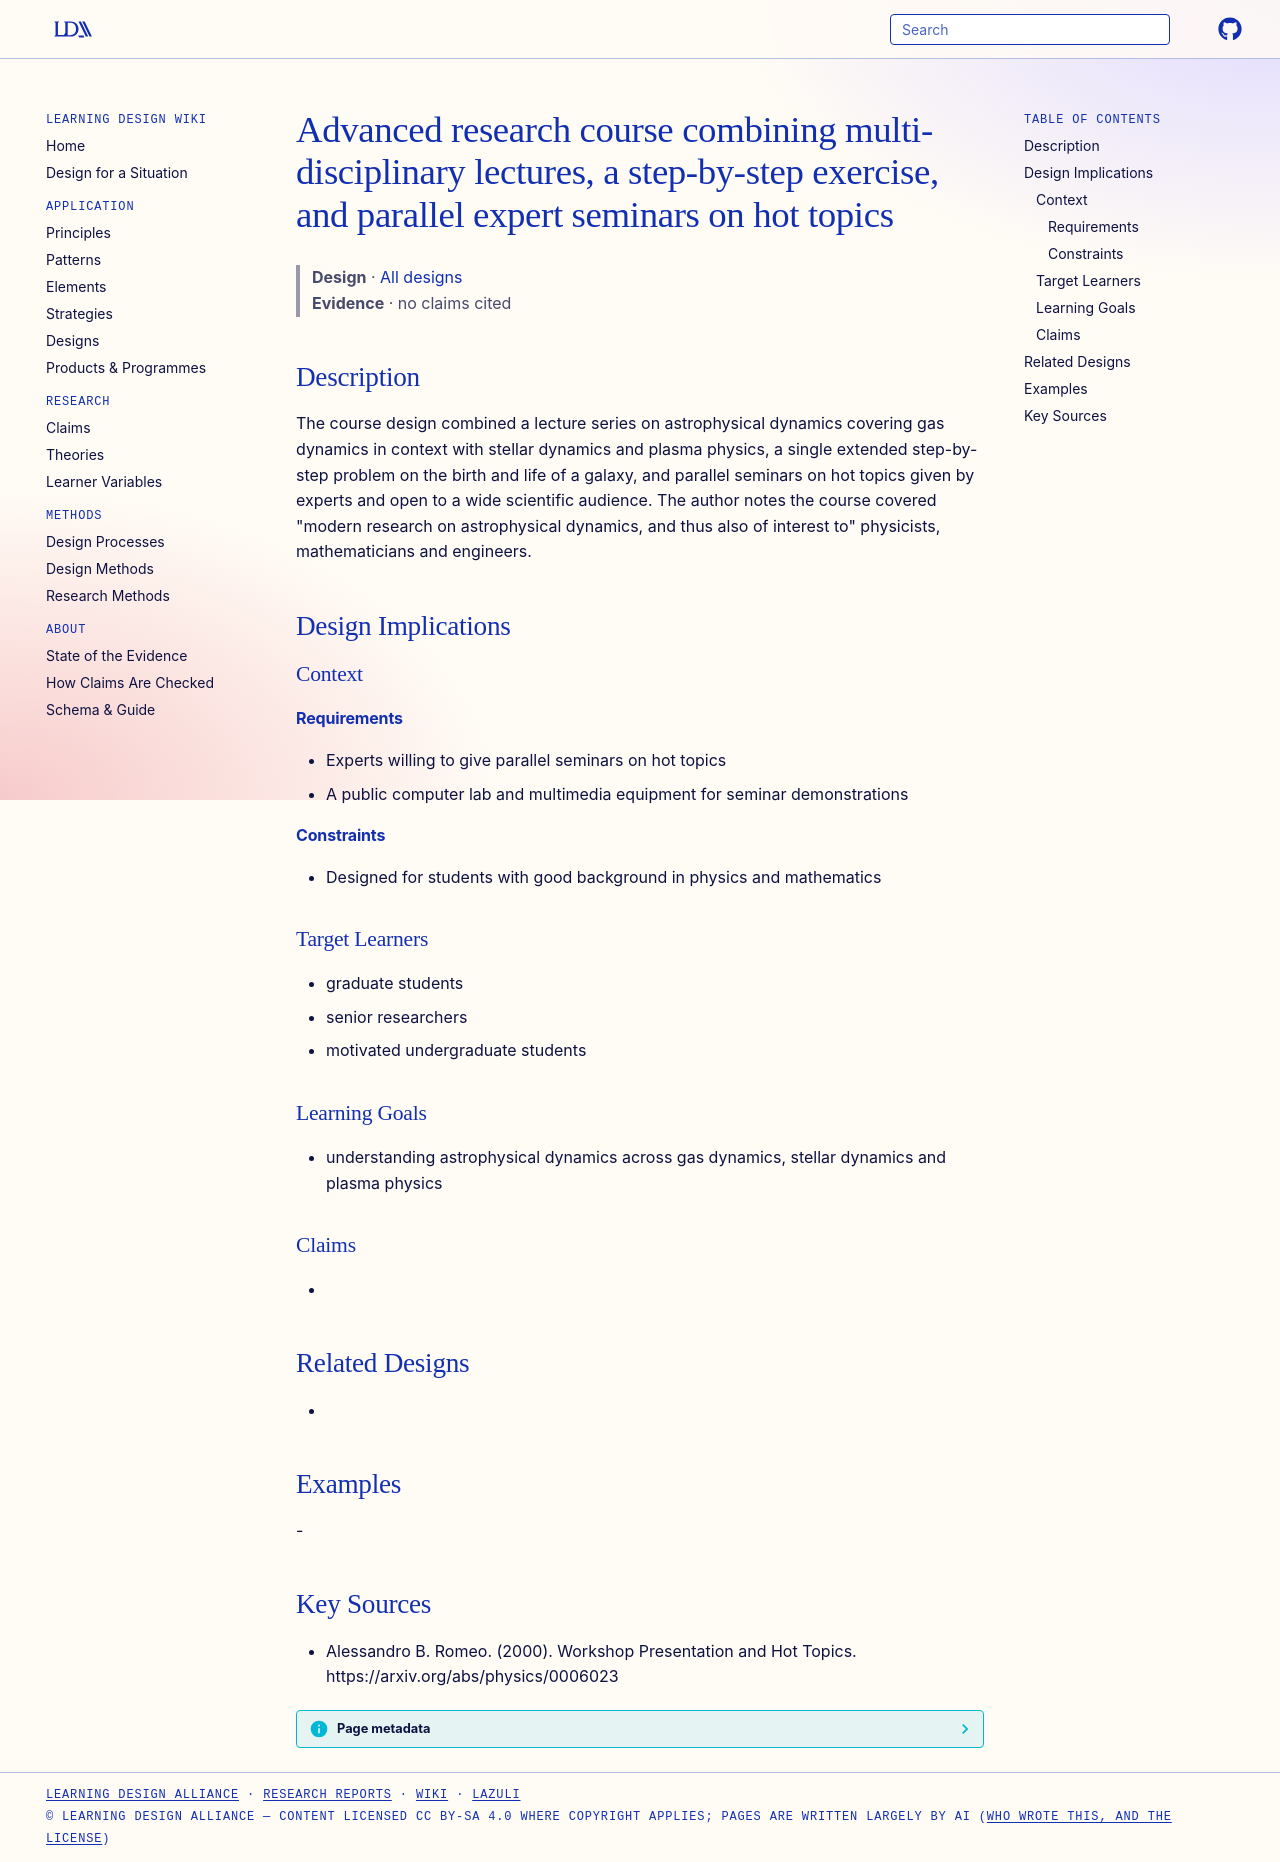

repository: Learning-Design-Alliance/learning-wiki · page: designs/astrophysical-dynamics-course-structure/index.html · generator: mkdocs

---
type: design
id: astrophysical-dynamics-course-structure
title: Advanced research course combining multi-disciplinary lectures, a step-by-step exercise, and parallel expert seminars on hot topics
description: The course design combined a lecture series on astrophysical dynamics covering gas dynamics in context with stellar dynamics and plasma physics, a single extended step-by-step problem on the birth and life of a galaxy...
status: review
generated:
  by: "process:settle-candidates"
  at: 2026-11-22
sources:
  - id: alessandro-b-romeo-2000
    resource: "https://arxiv.org/abs/physics/0006023"
    title: "Alessandro B. Romeo. (2000). Workshop Presentation and Hot Topics. https://arxiv.org/abs/physics/0006023"
    author: Alessandro B. Romeo
---

# Advanced research course combining multi-disciplinary lectures, a step-by-step exercise, and parallel expert seminars on hot topics

> **Design** · [All designs](index.md)
> **Evidence** · no claims cited

## Description
The course design combined a lecture series on astrophysical dynamics covering gas dynamics in context with stellar dynamics and plasma physics, a single extended step-by-step problem on the birth and life of a galaxy, and parallel seminars on hot topics given by experts and open to a wide scientific audience. The author notes the course covered "modern research on astrophysical dynamics, and thus also of interest to" physicists, mathematicians and engineers.

## Design Implications

### Context
#### Requirements
- Experts willing to give parallel seminars on hot topics
- A public computer lab and multimedia equipment for seminar demonstrations
#### Constraints
- Designed for students with good background in physics and mathematics

### Target Learners
- graduate students
- senior researchers
- motivated undergraduate students

### Learning Goals
- understanding astrophysical dynamics across gas dynamics, stellar dynamics and plasma physics

### Claims
- 

## Related Designs
- 

## Examples
-

## Key Sources
- Alessandro B. Romeo. (2000). Workshop Presentation and Hot Topics. https://arxiv.org/abs/physics/0006023
